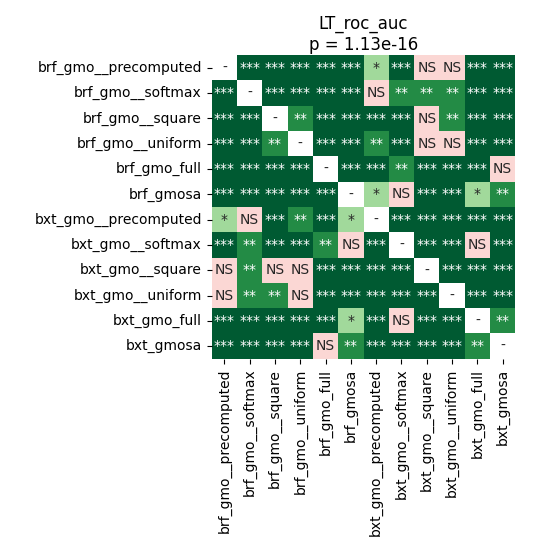

The table this chart was drawn from, first rows:
	brf_gmo__precomputed	brf_gmo__softmax	brf_gmo__square	brf_gmo__uniform	brf_gmo_full	brf_gmosa	bxt_gmo__precomputed	bxt_gmo__softmax	bxt_gmo__square	bxt_gmo__uniform	bxt_gmo_full	bxt_gmosa
brf_gmo__precomputed	1.0	6.103515625e-05	6.103515625e-05	9.82517149390244e-05	6.103515625e-05	6.103515625e-05	0.01102	9.82517149390244e-05	0.1721	1.0	6.103515625e-05	9.82517149390244e-05
brf_gmo__softmax	6.103515625e-05	1.0	6.103515625e-05	6.103515625e-05	6.103515625e-05	6.103515625e-05	0.8064	0.001768	0.001414	0.006423	6.103515625e-05	0.0001439
brf_gmo__square	6.103515625e-05	6.103515625e-05	1.0	0.002216	6.103515625e-05	6.103515625e-05	0.0002342	6.103515625e-05	0.1028	0.006423	6.103515625e-05	6.103515625e-05
brf_gmo__uniform	9.82517149390244e-05	6.103515625e-05	0.002216	1.0	6.103515625e-05	6.103515625e-05	0.001768	9.82517149390244e-05	0.995	0.08411	6.103515625e-05	6.103515625e-05
brf_gmo_full	6.103515625e-05	6.103515625e-05	6.103515625e-05	6.103515625e-05	1.0	6.103515625e-05	9.82517149390244e-05	0.009325	6.103515625e-05	6.103515625e-05	0.0004578	0.4858
brf_gmosa	6.103515625e-05	6.103515625e-05	6.103515625e-05	6.103515625e-05	6.103515625e-05	1.0	0.02477	0.09313	9.82517149390244e-05	0.0008504	0.02477	0.001095
bxt_gmo__precomputed	0.01102	0.8064	0.0002342	0.001768	9.82517149390244e-05	0.02477	1.0	6.103515625e-05	6.103515625e-05	9.82517149390244e-05	6.103515625e-05	6.103515625e-05
bxt_gmo__softmax	9.82517149390244e-05	0.001768	6.103515625e-05	9.82517149390244e-05	0.009325	0.09313	6.103515625e-05	1.0	6.103515625e-05	6.103515625e-05	0.3997	6.103515625e-05
bxt_gmo__square	0.1721	0.001414	0.1028	0.995	6.103515625e-05	9.82517149390244e-05	6.103515625e-05	6.103515625e-05	1.0	9.82517149390244e-05	6.103515625e-05	6.103515625e-05
bxt_gmo__uniform	1.0	0.006423	0.006423	0.08411	6.103515625e-05	0.0008504	9.82517149390244e-05	6.103515625e-05	9.82517149390244e-05	1.0	6.103515625e-05	6.103515625e-05
bxt_gmo_full	6.103515625e-05	6.103515625e-05	6.103515625e-05	6.103515625e-05	0.0004578	0.02477	6.103515625e-05	0.3997	6.103515625e-05	6.103515625e-05	1.0	0.006423
bxt_gmosa	9.82517149390244e-05	0.0001439	6.103515625e-05	6.103515625e-05	0.4858	0.001095	6.103515625e-05	6.103515625e-05	6.103515625e-05	6.103515625e-05	0.006423	1.0
